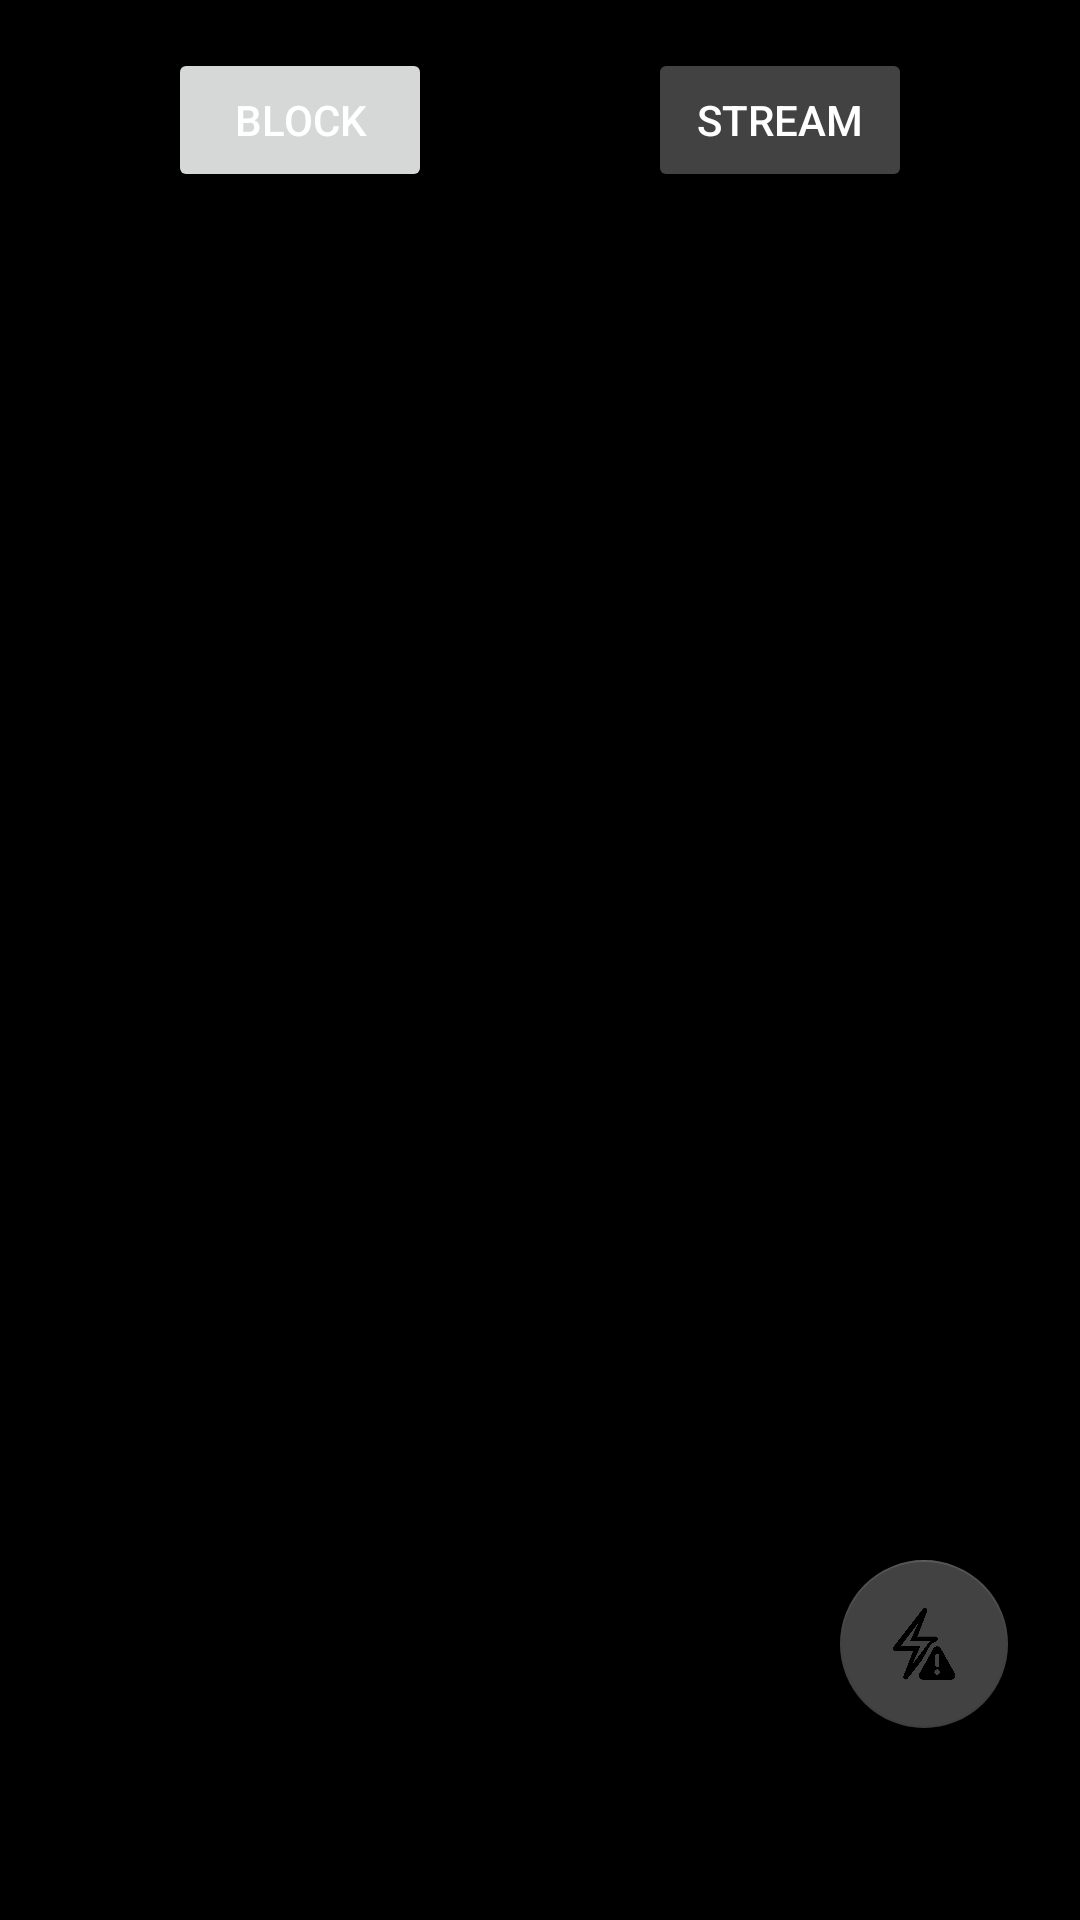

Layout XML and referenced resources for this Android screen:
<!-- AndroidManifest.xml: application theme Theme.Frapuse -->
<!-- res/layout/fragment_text_gen_stream.xml -->
<?xml version="1.0" encoding="utf-8"?>
<layout xmlns:android="http://schemas.android.com/apk/res/android"
        xmlns:app="http://schemas.android.com/apk/res-auto"
        xmlns:tools="http://schemas.android.com/tools">

    <data>

    </data>

    <androidx.constraintlayout.widget.ConstraintLayout
            android:layout_width="match_parent"
            android:layout_height="match_parent"
            tools:context=".ui.textgen.TextGenStreamFragment">

        <Button
                android:id="@+id/btn_block"
                android:text="@string/text_to_text_block"
                android:layout_width="wrap_content"
                android:layout_height="wrap_content"
                android:layout_marginTop="16dp"
                app:layout_constraintStart_toStartOf="parent"
                app:layout_constraintTop_toTopOf="parent"
                app:layout_constraintEnd_toStartOf="@+id/btn_stream"
                android:layout_marginEnd="8dp" />

        <Button
                android:id="@+id/btn_stream"
                android:text="@string/text_to_text_stream"
                android:layout_width="wrap_content"
                android:layout_height="wrap_content"
                android:layout_marginTop="16dp"
                android:layout_marginStart="8dp"
                app:backgroundTint="@color/cardview_dark_background"
                android:clickable="false"
                app:layout_constraintTop_toTopOf="parent"
                app:layout_constraintEnd_toEndOf="parent"
                app:layout_constraintStart_toEndOf="@+id/btn_block" />

        <com.google.android.material.textfield.TextInputLayout
                android:id="@+id/ti_prompt"
                style="@style/Widget.MaterialComponents.TextInputLayout.OutlinedBox.Dense"
                android:layout_width="0dp"
                android:layout_height="wrap_content"
                android:layout_marginStart="8dp"
                android:layout_marginEnd="8dp"
                android:layout_marginTop="4dp"
                app:layout_constraintStart_toStartOf="parent"
                app:layout_constraintTop_toBottomOf="@id/btn_block"
                app:layout_constraintEnd_toEndOf="parent"
                tools:text="@string/prompt">

            <com.google.android.material.textfield.TextInputEditText
                    android:id="@+id/et_prompt"
                    android:layout_width="match_parent"
                    android:layout_height="wrap_content"
                    android:hint="@string/prompt" />

        </com.google.android.material.textfield.TextInputLayout>

        <TextView
                android:id="@+id/tv_response"
                android:layout_width="0dp"
                android:layout_height="wrap_content"
                app:layout_constraintEnd_toEndOf="parent"
                app:layout_constraintStart_toStartOf="parent"
                android:layout_marginStart="16dp"
                android:layout_marginEnd="16dp"
                app:layout_constraintTop_toBottomOf="@+id/ti_prompt"
                android:layout_marginTop="16dp" />

        <ProgressBar
                android:id="@+id/progressBar"
                style="?android:attr/progressBarStyle"
                android:layout_width="200dp"
                android:layout_height="200dp"
                android:layout_marginStart="8dp"
                android:layout_marginTop="8dp"
                android:layout_marginEnd="8dp"
                android:layout_marginBottom="8dp"
                android:visibility="gone"
                app:layout_constraintBottom_toBottomOf="parent"
                app:layout_constraintEnd_toEndOf="parent"
                app:layout_constraintStart_toStartOf="parent"
                app:layout_constraintTop_toTopOf="parent" />

        <com.google.android.material.floatingactionbutton.FloatingActionButton
                android:id="@+id/btn_send"
                android:src="@drawable/bolt_trianglebadge_exclamationmark_white"
                android:contentDescription="@string/send_button"
                android:layout_width="wrap_content"
                android:layout_height="wrap_content"
                android:clickable="false"
                android:layout_marginBottom="64dp"
                android:layout_marginEnd="24dp"
                app:backgroundTint="@color/cardview_dark_background"
                app:layout_constraintBottom_toBottomOf="parent"
                app:layout_constraintEnd_toEndOf="parent" />

    </androidx.constraintlayout.widget.ConstraintLayout>
</layout>
<!-- resources referenced by this layout -->
<resources>
  <!-- drawable bolt_trianglebadge_exclamationmark_white: png bitmap (drawable, 49605 bytes) -->
  <string name="prompt">PROMPT</string>
  <string name="send_button">send button</string>
  <string name="text_to_text_block">block</string>
  <string name="text_to_text_stream">stream</string>
  <style name="Theme.Frapuse" parent="Theme.MaterialComponents.DayNight.NoActionBar">
          
          <item name="colorPrimary">@color/purple_200</item>
          <item name="colorPrimaryVariant">@color/purple_1000</item>
          <item name="colorOnPrimary">@color/black</item>
          
          <item name="colorSecondary">@color/purple_200</item>
          <item name="colorSecondaryVariant">@color/purple_1000</item>
          <item name="colorOnSecondary">@color/black</item>
          
          <item name="android:statusBarColor">@color/black</item>
          
          <item name="android:windowBackground">@color/black</item>
          <item name="android:colorBackground">@color/black</item>
          <item name="android:textColor">@color/white</item>
      </style>
  <color name="purple_200">#BA68C8</color>
  <color name="purple_1000">#1F1531</color>
  <color name="black">#FF000000</color>
  <color name="white">#FFFFFFFF</color>
</resources>
